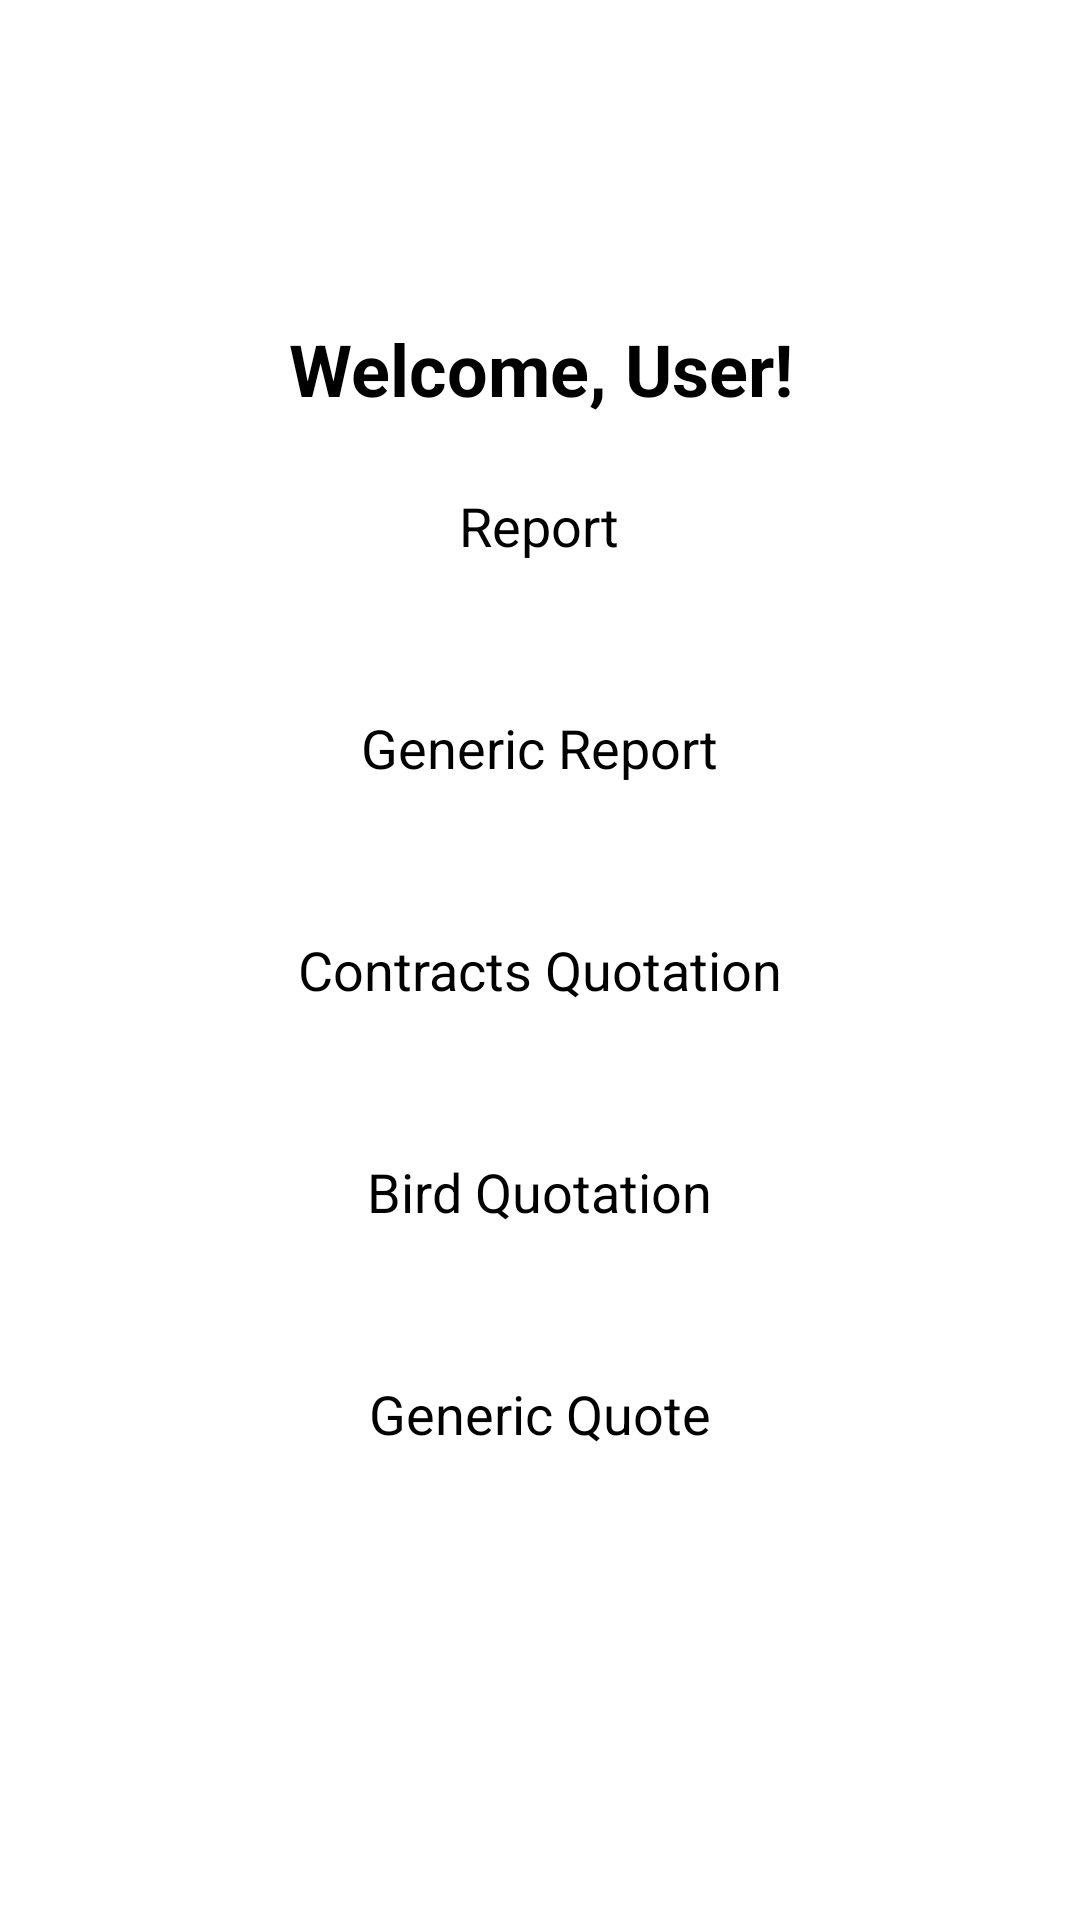

The Android layout XML behind this screen, and the referenced resources:
<!-- AndroidManifest.xml: application theme Theme.Grpc -->
<!-- res/layout/activity_report_selection.xml -->
<?xml version="1.0" encoding="utf-8"?>

<LinearLayout xmlns:android="http://schemas.android.com/apk/res/android"
    android:layout_width="match_parent"
    android:layout_height="match_parent"
    xmlns:app="http://schemas.android.com/apk/res-auto"
    android:orientation="vertical"
    android:gravity="center"
    android:paddingTop="?attr/actionBarSize"
    android:padding="16dp"
    android:background="@drawable/bk">


    
    <View
        android:id="@+id/statusSpacer"
        android:layout_width="0dp"
        android:layout_height="?attr/actionBarSize"
        app:layout_constraintTop_toTopOf="parent"
        app:layout_constraintStart_toStartOf="parent"
        app:layout_constraintEnd_toEndOf="parent"
        android:background="@android:color/transparent" />

    
    <TextView
        android:id="@+id/welcomeTextView"
        android:layout_width="wrap_content"
        android:layout_height="wrap_content"
        android:text="Welcome, User!"
        android:textSize="24sp"
        android:textStyle="bold"
        android:gravity="center"
        android:layout_marginBottom="24dp" />

    
    <Button
        android:id="@+id/buttonCreateReport"
        android:layout_width="wrap_content"
        android:layout_height="58dp"
        android:text="Report"
        android:textSize="18sp"
        android:layout_marginBottom="16dp" />


    <Button
        android:id="@+id/buttonGenericReport"
        android:layout_width="wrap_content"
        android:layout_height="58dp"
        android:text="Generic Report"
        android:textSize="18sp"
        android:layout_marginBottom="16dp" />

    
    <Button
        android:id="@+id/buttonCreateQuotation"
        android:layout_width="wrap_content"
        android:layout_height="58dp"
        android:text="Contracts Quotation"
        android:textSize="18sp"
        android:layout_marginBottom="16dp" />

    
    <Button
        android:id="@+id/buttonCreateBirdQuotation"
        android:layout_width="wrap_content"
        android:layout_height="58dp"
        android:text="Bird Quotation"
        android:textSize="18sp"
        android:layout_marginBottom="16dp" />

    <Button
        android:id="@+id/buttonCreateGeneralQuotation"
        android:layout_width="wrap_content"
        android:layout_height="58dp"
        android:text="Generic Quote"
        android:textSize="18sp"
        android:layout_marginBottom="16dp" />
</LinearLayout>
<!-- resources referenced by this layout -->
<resources>

</resources>
